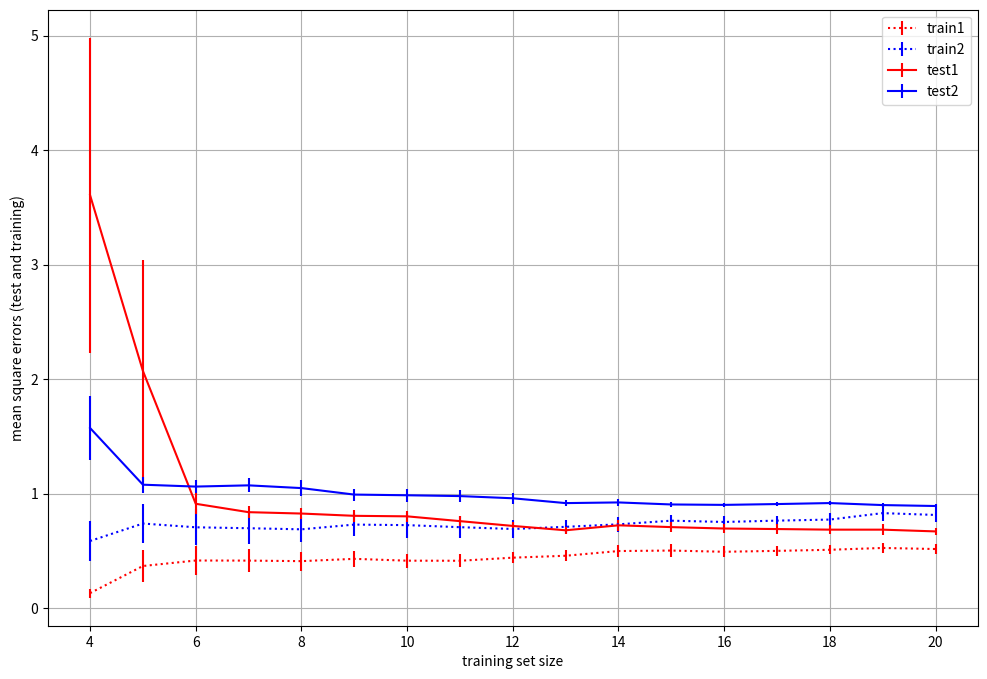

Write Python code to recreate this figure.
#%% paramters
import numpy as np
import matplotlib.pyplot as plt
np.random.seed(42)

theta_t = np.array([[1], [2], [0.5]]) # True theta
noiselevel = 0.75   # Standard deviation of Gaussian noise on data
d = len(theta_t)    # Number of dimensions
Nmin = 4            # Minimal training set size
Nmax = 20           # Maximal training set size
Ntest = 10000       # Size of test set 
repetitions = 10    # number of repetitions

# Make statistical sample of test errors for different N 
# initilise arrays for test and train errors
np.random.seed(42)

test1 = np.empty((repetitions, Nmax-Nmin+1))
test2 = np.empty((repetitions, Nmax-Nmin+1))
train1 = np.empty((repetitions, Nmax-Nmin+1))
train2 = np.empty((repetitions, Nmax-Nmin+1))
Ns = (Nmax-Nmin+1)*[None]

print("Number of repetitions is ", str(repetitions))
for j in range(repetitions):
    # print("Repetition ", str(j+1), " of ", str(repetitions), " repetitions")
    # test data
    # d-dimensional model data set
    X1test  = np.random.randn(Ntest, d) 
    X1test[:,0] = 1
    Ttest = X1test @ theta_t
    noisetest = np.random.randn(Ntest, 1) * noiselevel
    
    Ttest = Ttest + noisetest
    # Small model (d-1) dimensional
    X2test=X1test[:,0:(d-1)]
    
    # training data
    # d-dimensional model data set
    XX1=np.random.randn(Nmax,d)
    XX1[:,0] = 1
    TT = XX1 @ theta_t
    noise = np.random.randn(Nmax,1) * noiselevel
    TT = TT + noise
    # Small model (d-1) dimensional
    XX2=XX1[:,0:(d-1)]  
    
    n=0  # counter

    for N in range(Nmin, Nmax+1):
        ###################################################
        # Pick the first N  input vectors in 
        ###################################################
        X1 = XX1[:N, :]
        X2 = XX2[:N, :]
        
        # and the corresponding targets
        T=TT[:N]
        
        # Find optimal weights for the two models
        theta1 = np.linalg.solve(X1.T @ X1, X1.T @ T)   # solution
        theta2 = np.linalg.solve(X2.T @ X2, X2.T @ T)   # solution

        # compute training set predictions
        Y1 = X1 @ theta1
        Y2 = X2 @ theta2
        
        # compute training error
        err1 = np.mean(np.square(Y1-T)) # solution
        err2 = np.mean(np.square(Y2-T)) # solution
        
        # compute test set predictions
        Y1test = X1test @ theta1
        Y2test = X2test @ theta2
        err1test = np.mean(np.square(Y1test-Ttest)) # solution
        err2test = np.mean(np.square(Y2test-Ttest)) # solution
              
        # save the results for later 
        test1[j,n]=err1test
        test2[j,n]=err2test
        train1[j,n]=err1
        train2[j,n]=err2
        Ns[n] =N
        n=n+1
        
print("Repetition ", str(j+1), " of ", str(repetitions), " repetitions done.")

# Plot results 

fig = plt.figure(figsize=(12, 8))

plt.errorbar(Ns, np.mean(train1, axis=0), yerr= np.std(train1, axis=0)/np.sqrt(repetitions), label='train1', linestyle = ":", color="red")
plt.errorbar(Ns, np.mean(train2, axis=0), yerr= np.std(train2, axis=0)/np.sqrt(repetitions), label='train2', linestyle = ":", color="blue")
plt.errorbar(Ns, np.mean(test1, axis=0), yerr= np.std(test1, axis=0)/np.sqrt(repetitions), label='test1', color="red")
plt.errorbar(Ns, np.mean(test2, axis=0), yerr= np.std(test2, axis=0)/np.sqrt(repetitions), label='test2', color="blue")
plt.grid()
plt.xlabel("training set size")
plt.ylabel("mean square errors (test and training)")

plt.legend(loc='upper right')
plt.show()